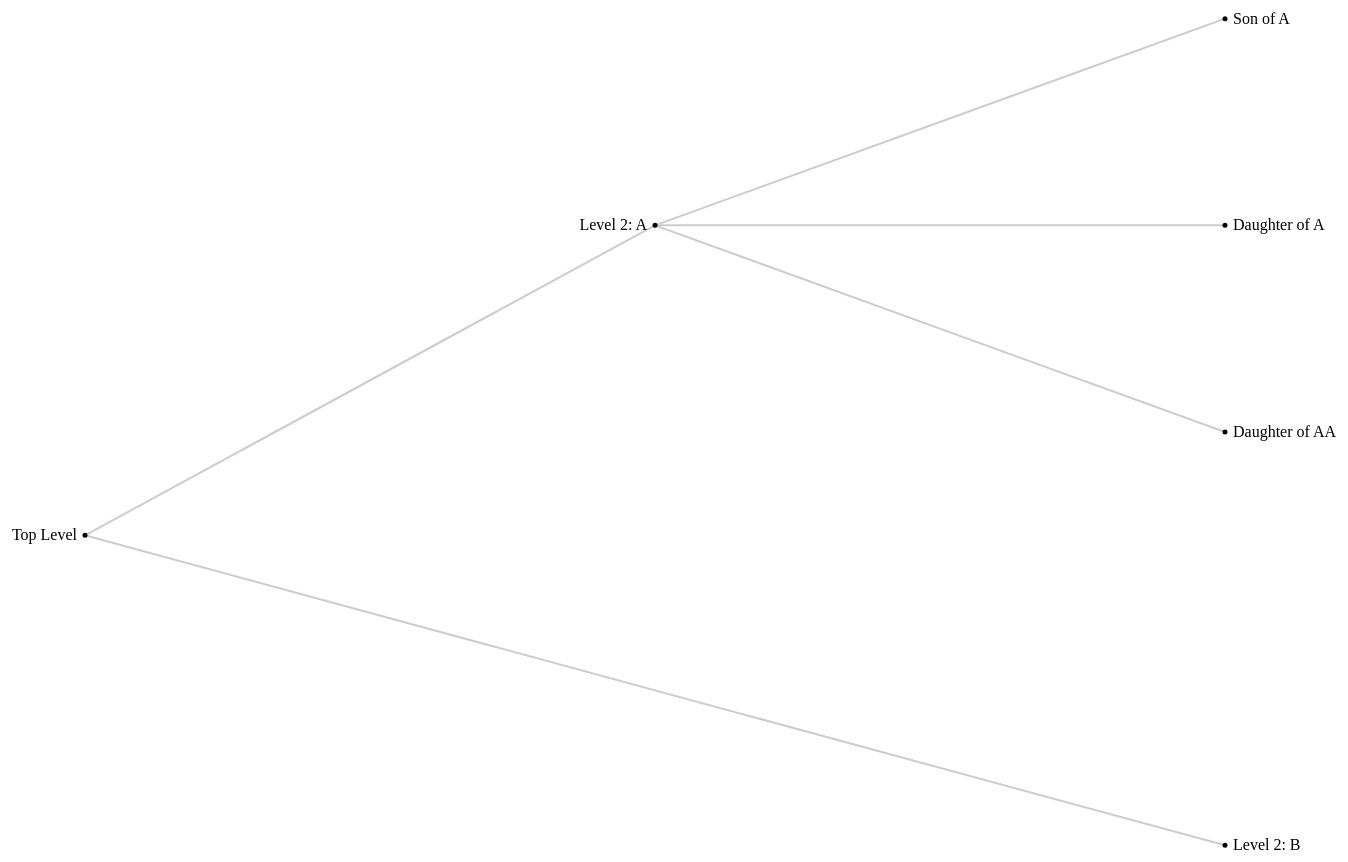
D3 v6 page, settled after 480 driven frames (8 s of simulated time); the page loaded 1 data file(s).



// set the dimensions and margins of the diagram
var margin = {top: 10, right: 150, bottom: 30, left: 90},
    width = 900 + margin.left + margin.right,
    height = 1200 + margin.top + margin.bottom;

var link, node;

// declares a tree layout and assigns the size
var treemap = d3.cluster()
    .size([height, width]);

// loads tree data
d3.json("simpletree.json")
    .then(function(treeData){
    //  assigns the data to a hierarchy using parent-child relationships
    var nodes = d3.hierarchy(treeData, function(d) {
        return d.children;
    });

    // maps the node data to the tree layout
    nodes = treemap(nodes);

    // append the svg object to the body of the page
    // appends a 'group' element to 'svg'
    // moves the 'group' element to the top left margin
    var svg = d3.select("body").append("svg")
        .attr("width", width + margin.left + margin.right)
        .attr("height", height + margin.top + margin.bottom),
        g = svg.append("g")
        .attr("transform",
                "translate(" + margin.left + "," + margin.top + ")");

    // adds the links between the nodes
    link = g.selectAll(".link")
        .data(nodes.descendants().slice(1))
    .enter().append("line")
        .attr("class", "link")
        .attr("x1", function(d) {return d.parent.y})
        .attr("y1", function(d) {return d.parent.x})
        .attr("x2", function(d) {return d.y})
        .attr("y2", function(d) {return d.x});


    // adds each node as a group
    node = g.selectAll(".node")
        .data(nodes.descendants())
    .enter().append("g")
      .attr("transform", function(d) { return "translate(" + d.y + "," + d.x + ")"; });
      
    // adds the circle to the node
    node.append("circle")
    .attr("r", 2.5);

    // adds the text to the node
    node.append("text")
      .attr("dy", "0.31em")
      .attr("x", function(d) { return d.children ? -8 : 8; })
      .style("text-anchor", function(d) { return d.children ? "end" : "start"; })
      .text(d => d.data.name);

});
    


### data: simpletree.json
{
 "name": "Top Level",
 "children": [
  {
   "name": "Level 2: A",
   "children": [
    "{... 2 keys}",
    "{... 2 keys}",
    "{... 2 keys}"
   ],
   "size": 6
  },
  {
   "name": "Level 2: B",
   "size": 4
  }
 ],
 "size": 10
}